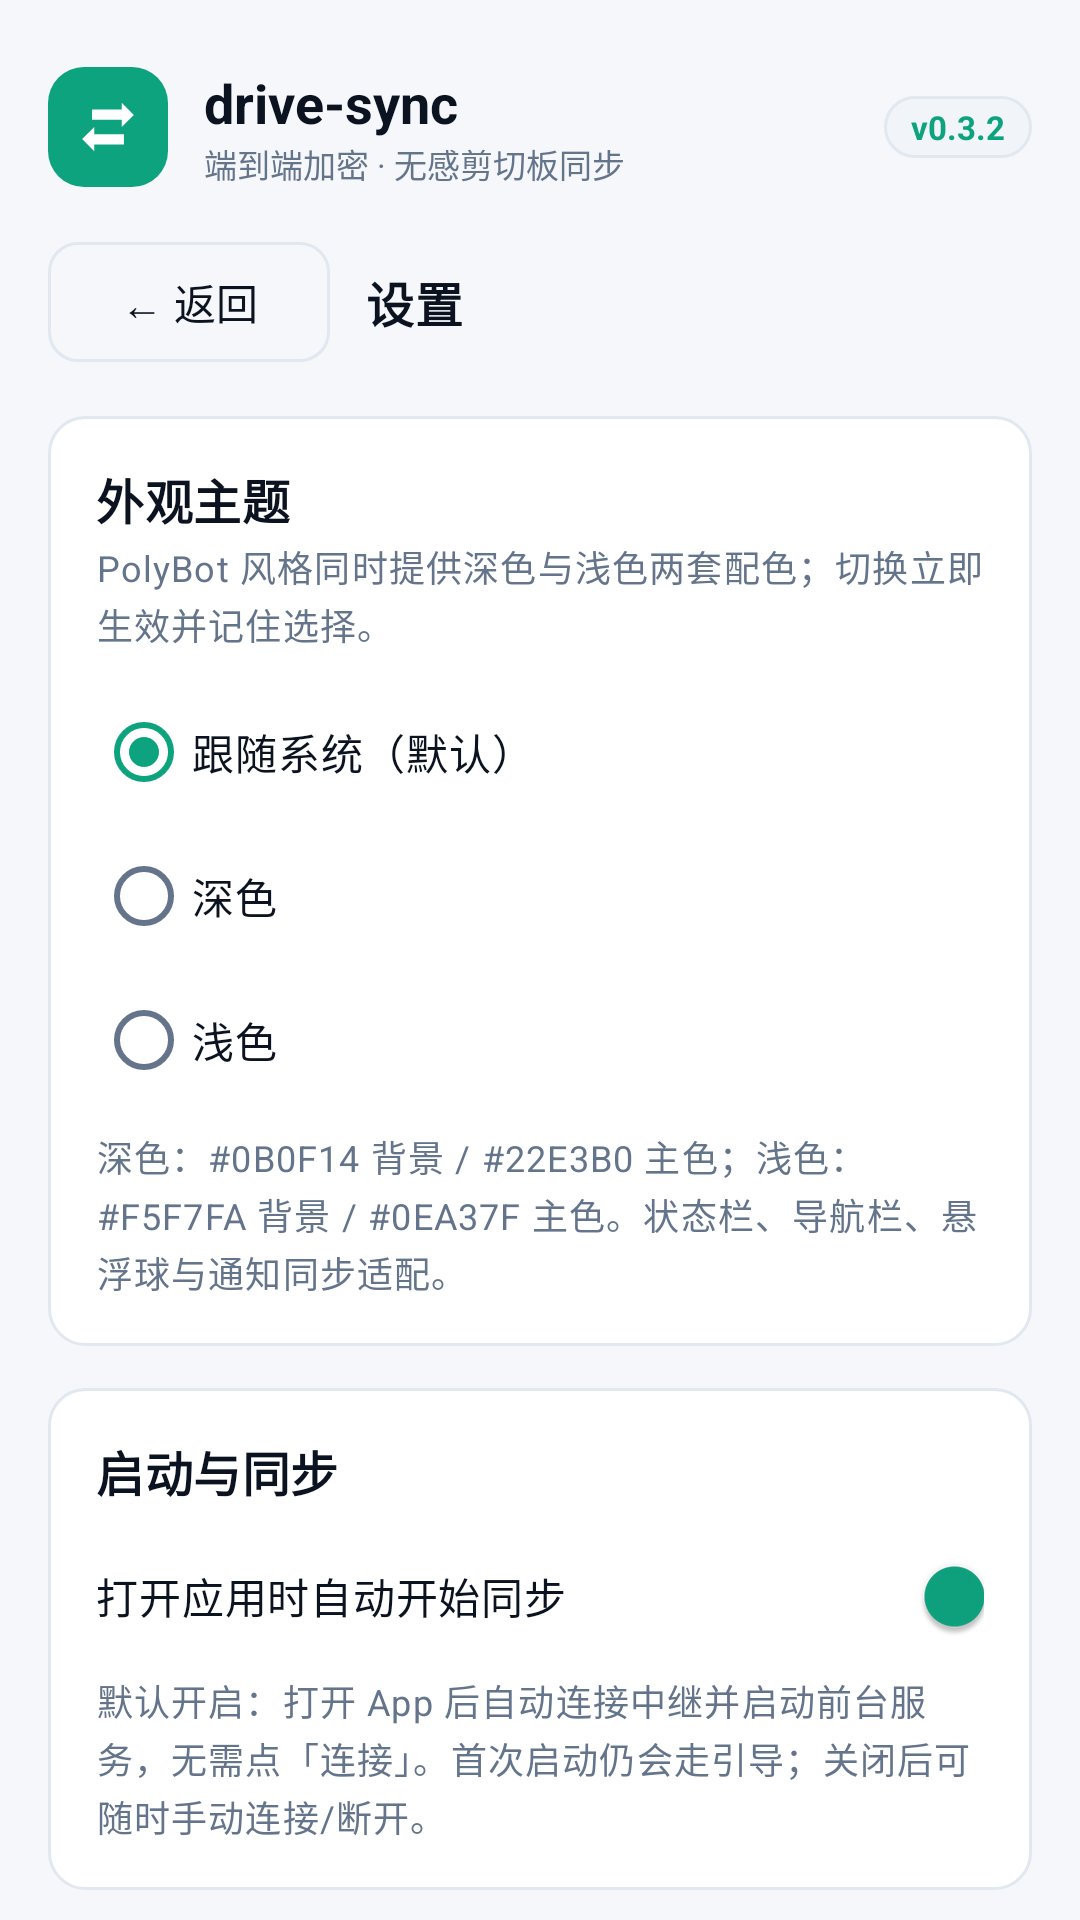

This screen was rendered from an Android layout file. Write that file and the resources it references.
<!-- AndroidManifest.xml: application theme Theme.DriveSync -->
<!-- res/layout/activity_settings.xml -->
<?xml version="1.0" encoding="utf-8"?>
<ScrollView xmlns:android="http://schemas.android.com/apk/res/android"
    android:layout_width="match_parent"
    android:layout_height="match_parent"
    android:background="@color/bg"
    android:fillViewport="true"
    android:fitsSystemWindows="true"
    android:scrollbars="none">

    <LinearLayout
        android:layout_width="match_parent"
        android:layout_height="wrap_content"
        android:orientation="vertical"
        android:padding="16dp">

        <include layout="@layout/view_brand_bar" />

        <LinearLayout
            android:layout_width="match_parent"
            android:layout_height="wrap_content"
            android:gravity="center_vertical"
            android:orientation="horizontal">

            <com.google.android.material.button.MaterialButton
                android:id="@+id/btnBack"
                style="@style/Widget.DriveSync.Button.Secondary"
                android:layout_width="wrap_content"
                android:layout_height="wrap_content"
                android:text="← 返回" />

            <TextView
                style="@style/Text.DriveSync.Section"
                android:layout_width="0dp"
                android:layout_height="wrap_content"
                android:layout_marginStart="12dp"
                android:layout_weight="1"
                android:text="设置" />
        </LinearLayout>

        
        <LinearLayout
            android:layout_width="match_parent"
            android:layout_height="wrap_content"
            android:layout_marginTop="14dp"
            android:background="@drawable/bg_card"
            android:orientation="vertical"
            android:padding="16dp">

            <TextView
                style="@style/Text.DriveSync.Section"
                android:layout_width="wrap_content"
                android:layout_height="wrap_content"
                android:text="外观主题" />

            <TextView
                style="@style/Text.DriveSync.Label"
                android:layout_width="match_parent"
                android:layout_height="wrap_content"
                android:layout_marginTop="2dp"
                android:text="PolyBot 风格同时提供深色与浅色两套配色；切换立即生效并记住选择。" />

            <RadioGroup
                android:id="@+id/rgTheme"
                android:layout_width="match_parent"
                android:layout_height="wrap_content"
                android:layout_marginTop="10dp"
                android:orientation="vertical">

                <com.google.android.material.radiobutton.MaterialRadioButton
                    android:id="@+id/rbSystem"
                    android:layout_width="match_parent"
                    android:layout_height="wrap_content"
                    android:checked="true"
                    android:text="跟随系统（默认）"
                    android:textColor="@color/text_primary" />

                <com.google.android.material.radiobutton.MaterialRadioButton
                    android:id="@+id/rbDark"
                    android:layout_width="match_parent"
                    android:layout_height="wrap_content"
                    android:text="深色"
                    android:textColor="@color/text_primary" />

                <com.google.android.material.radiobutton.MaterialRadioButton
                    android:id="@+id/rbLight"
                    android:layout_width="match_parent"
                    android:layout_height="wrap_content"
                    android:text="浅色"
                    android:textColor="@color/text_primary" />
            </RadioGroup>

            <TextView
                style="@style/Text.DriveSync.Label"
                android:layout_width="match_parent"
                android:layout_height="wrap_content"
                android:layout_marginTop="6dp"
                android:text="深色：#0B0F14 背景 / #22E3B0 主色；浅色：#F5F7FA 背景 / #0EA37F 主色。状态栏、导航栏、悬浮球与通知同步适配。" />
        </LinearLayout>

        
        <LinearLayout
            android:layout_width="match_parent"
            android:layout_height="wrap_content"
            android:layout_marginTop="14dp"
            android:background="@drawable/bg_card"
            android:orientation="vertical"
            android:padding="16dp">

            <TextView
                style="@style/Text.DriveSync.Section"
                android:layout_width="wrap_content"
                android:layout_height="wrap_content"
                android:text="启动与同步" />

            <com.google.android.material.switchmaterial.SwitchMaterial
                android:id="@+id/swAutoStartSync"
                android:layout_width="match_parent"
                android:layout_height="wrap_content"
                android:layout_marginTop="6dp"
                android:checked="true"
                android:text="打开应用时自动开始同步"
                android:textColor="@color/text_primary" />

            <TextView
                style="@style/Text.DriveSync.Label"
                android:layout_width="match_parent"
                android:layout_height="wrap_content"
                android:layout_marginTop="2dp"
                android:text="默认开启：打开 App 后自动连接中继并启动前台服务，无需点「连接」。首次启动仍会走引导；关闭后可随时手动连接/断开。" />
        </LinearLayout>

        
        <LinearLayout
            android:layout_width="match_parent"
            android:layout_height="wrap_content"
            android:layout_marginTop="14dp"
            android:background="@drawable/bg_card"
            android:orientation="vertical"
            android:padding="16dp">

            <TextView
                style="@style/Text.DriveSync.Section"
                android:layout_width="wrap_content"
                android:layout_height="wrap_content"
                android:text="权限与后台同步" />

            <TextView
                style="@style/Text.DriveSync.Label"
                android:layout_width="match_parent"
                android:layout_height="wrap_content"
                android:layout_marginTop="2dp"
                android:text="通知、电池优化豁免、悬浮窗、开机自启均在 App 内引导，所有操作无需其他工具。" />

            <com.google.android.material.button.MaterialButton
                android:id="@+id/btnOpenPermissions"
                style="@style/Widget.DriveSync.Button.Secondary"
                android:layout_width="match_parent"
                android:layout_height="wrap_content"
                android:layout_marginTop="10dp"
                android:text="打开权限与后台同步" />
        </LinearLayout>

        
        <LinearLayout
            android:layout_width="match_parent"
            android:layout_height="wrap_content"
            android:layout_marginTop="14dp"
            android:background="@drawable/bg_card"
            android:orientation="vertical"
            android:padding="16dp">

            <TextView
                style="@style/Text.DriveSync.Section"
                android:layout_width="wrap_content"
                android:layout_height="wrap_content"
                android:text="更新" />

            <TextView
                android:id="@+id/tvUpdateCurrent"
                style="@style/Text.DriveSync.Label"
                android:layout_width="match_parent"
                android:layout_height="wrap_content"
                android:layout_marginTop="4dp"
                android:text="当前版本 v0.3.2" />

            <com.google.android.material.switchmaterial.SwitchMaterial
                android:id="@+id/swAutoUpdate"
                android:layout_width="match_parent"
                android:layout_height="wrap_content"
                android:layout_marginTop="6dp"
                android:checked="true"
                android:text="自动检查更新（每天一次）"
                android:textColor="@color/text_primary" />

            <com.google.android.material.button.MaterialButton
                android:id="@+id/btnCheckUpdate"
                style="@style/Widget.DriveSync.Button.Primary"
                android:layout_width="match_parent"
                android:layout_height="wrap_content"
                android:layout_marginTop="8dp"
                android:text="检查更新" />

            <TextView
                android:id="@+id/tvUpdateStatus"
                style="@style/Text.DriveSync.Label"
                android:layout_width="match_parent"
                android:layout_height="wrap_content"
                android:layout_marginTop="6dp"
                android:text="—" />

            <com.google.android.material.button.MaterialButton
                android:id="@+id/btnCopyDiagnostics"
                style="@style/Widget.DriveSync.Button.Secondary"
                android:layout_width="match_parent"
                android:layout_height="wrap_content"
                android:layout_marginTop="8dp"
                android:text="复制诊断日志" />
        </LinearLayout>

        
        <LinearLayout
            android:layout_width="match_parent"
            android:layout_height="wrap_content"
            android:layout_marginTop="14dp"
            android:background="@drawable/bg_card"
            android:orientation="vertical"
            android:padding="16dp">

            <TextView
                style="@style/Text.DriveSync.Section"
                android:layout_width="wrap_content"
                android:layout_height="wrap_content"
                android:text="关于" />

            <TextView
                style="@style/Text.DriveSync.Label"
                android:layout_width="match_parent"
                android:layout_height="wrap_content"
                android:layout_marginTop="4dp"
                android:text="drive-sync v0.3.2 · 端到端加密 · 中继只转发密文" />

            <TextView
                style="@style/Text.DriveSync.Label"
                android:layout_width="match_parent"
                android:layout_height="wrap_content"
                android:layout_marginTop="2dp"
                android:text="剪贴板：前台自动同步；后台接收自动；后台发送点通知/悬浮球一键完成。" />
        </LinearLayout>

        <TextView
            style="@style/Text.DriveSync.Label"
            android:layout_width="match_parent"
            android:layout_height="wrap_content"
            android:layout_marginTop="18dp"
            android:gravity="center"
            android:text="drive-sync v0.3.2 · 深色 / 浅色 · 全部操作在 App 内完成" />

    </LinearLayout>
</ScrollView>
<!-- res/layout/view_brand_bar.xml (included above) -->
<?xml version="1.0" encoding="utf-8"?>
<LinearLayout xmlns:android="http://schemas.android.com/apk/res/android"
    android:layout_width="match_parent"
    android:layout_height="wrap_content"
    android:orientation="horizontal"
    android:gravity="center_vertical"
    android:paddingTop="6dp"
    android:paddingBottom="14dp">

    <ImageView
        android:layout_width="40dp"
        android:layout_height="40dp"
        android:background="@drawable/bg_logo"
        android:contentDescription="@string/app_name"
        android:padding="9dp"
        android:src="@drawable/ic_logo_arrows" />

    <LinearLayout
        android:layout_width="0dp"
        android:layout_height="wrap_content"
        android:layout_marginStart="12dp"
        android:layout_weight="1"
        android:orientation="vertical">

        <TextView
            android:layout_width="wrap_content"
            android:layout_height="wrap_content"
            android:text="drive-sync"
            android:textColor="@color/text_primary"
            android:textSize="18sp"
            android:textStyle="bold" />

        <TextView
            android:layout_width="wrap_content"
            android:layout_height="wrap_content"
            android:text="端到端加密 · 无感剪切板同步"
            android:textColor="@color/text_secondary"
            android:textSize="11sp" />
    </LinearLayout>

    <TextView
        android:layout_width="wrap_content"
        android:layout_height="wrap_content"
        android:background="@drawable/bg_badge"
        android:paddingStart="9dp"
        android:paddingTop="3dp"
        android:paddingEnd="9dp"
        android:paddingBottom="3dp"
        android:text="v0.3.2"
        android:textColor="@color/mint"
        android:textSize="11sp"
        android:textStyle="bold" />
</LinearLayout>
<!-- resources referenced by this layout -->
<resources>
  <color name="bg">#F5F7FA</color>
  <color name="mint">#0EA37F</color>
  <color name="text_primary">#0B1220</color>
  <color name="text_secondary">#64748B</color>
  <!-- drawable bg_badge (drawable) -->
  <?xml version="1.0" encoding="utf-8"?>
  <shape xmlns:android="http://schemas.android.com/apk/res/android"
      android:shape="rectangle">
      <solid android:color="@color/card_alt" />
      <stroke
          android:width="1dp"
          android:color="@color/border" />
      <corners android:radius="20dp" />
  </shape>
  <!-- drawable bg_card (drawable) -->
  <?xml version="1.0" encoding="utf-8"?>
  <shape xmlns:android="http://schemas.android.com/apk/res/android"
      android:shape="rectangle">
      <solid android:color="@color/card" />
      <stroke
          android:width="1dp"
          android:color="@color/border" />
      <corners android:radius="12dp" />
  </shape>
  <!-- drawable bg_logo (drawable) -->
  <?xml version="1.0" encoding="utf-8"?>
  <shape xmlns:android="http://schemas.android.com/apk/res/android"
      android:shape="rectangle">
      <solid android:color="@color/mint" />
      <corners android:radius="12dp" />
  </shape>
  <!-- drawable ic_logo_arrows (drawable) -->
  <vector xmlns:android="http://schemas.android.com/apk/res/android"
      android:width="24dp"
      android:height="24dp"
      android:viewportWidth="24"
      android:viewportHeight="24">
      <path
          android:fillColor="@color/mint_on"
          android:pathData="M6.2,5.6 L17,5.6 L17,3.2 L21.4,7.6 L17,12 L17,9.4 L6.2,9.4 Z" />
      <path
          android:fillColor="@color/mint_on"
          android:pathData="M17.8,18.4 L7,18.4 L7,20.8 L2.6,16.4 L7,12 L7,14.6 L17.8,14.6 Z" />
  </vector>
  <string name="app_name">drive-sync</string>
  <style name="Text.DriveSync.Label" parent="TextAppearance.Material3.BodySmall">
          <item name="android:textColor">@color/text_secondary</item>
          <item name="android:textSize">12sp</item>
      </style>
  <style name="Text.DriveSync.Section" parent="TextAppearance.Material3.TitleMedium">
          <item name="android:textColor">@color/text_primary</item>
          <item name="android:textSize">16sp</item>
          <item name="android:textStyle">bold</item>
      </style>
  <style name="Widget.DriveSync.Button.Primary" parent="Widget.Material3.Button">
          <item name="backgroundTint">@color/mint</item>
          <item name="android:textColor">@color/mint_on</item>
          <item name="android:textStyle">bold</item>
          <item name="cornerRadius">10dp</item>
      </style>
  <style name="Widget.DriveSync.Button.Secondary" parent="Widget.Material3.Button.OutlinedButton">
          <item name="android:textColor">@color/text_primary</item>
          <item name="strokeColor">@color/border</item>
          <item name="cornerRadius">10dp</item>
      </style>
  <style name="Theme.DriveSync" parent="Theme.DriveSync.Base">
          <item name="android:windowLightStatusBar">true</item>
          <item name="android:windowLightNavigationBar">true</item>
      </style>
  <color name="card_alt">#F1F5F9</color>
  <color name="border">#E2E8F0</color>
  <color name="card">#FFFFFF</color>
  <color name="mint_on">#FFFFFF</color>
  <color name="danger">#DC2626</color>
</resources>
